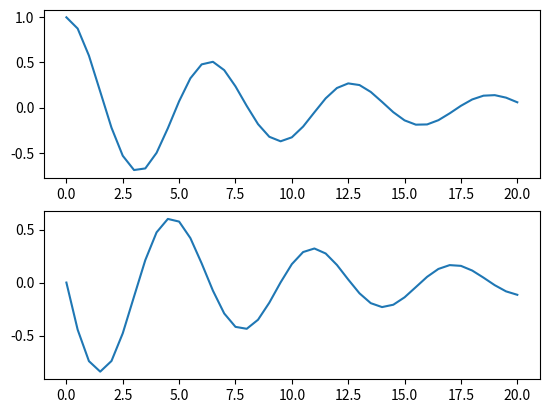

Python code for this plot:
# Description: Damped harmonic oscillator using scipy's ODE solver

# Author: Andrew Davis
# Edited by: Aaron Alphonsus

from scipy.integrate import ode
import matplotlib.pyplot as plt
import math

# t - time (not used)
# x - unknown; solve for this!
# kom - k over m; k/m (spring constant: k, mass: m)
# com - c over m; c/m (damping coefficient: c)
# def rhs(t, state, kom):
def rhs(t, state, kom, com):
    x = state[0]
    u = state[1]

    # return [u, -kom*x]
    return [u, -kom*x-com*u]

# def jacobian(t, state, kom):
def jacobian(t, state, kom, com):
    # x = state[0]
    # u = state[1]


    # return [[0.0, 1.0],[-kom, 0]]
    return [[0.0, 1.0],[-kom, -com]]
    
################################ MAIN PROGRAM ##################################

# initial conditions
x0     = 1.0
u0     = 0.0
state0 = [x0, u0] # initial state
t0     = 0.0      # initial time

# constants
k = 1.0
m = 1.0
c = 0.225

# create a solver
solver = ode(rhs, jacobian)
# l = dir(solver)
# print(l)

# set the numerical options (e.g. method and tolerances)
solver.set_integrator('zvode', method='bdf', with_jacobian=True, atol=1.0e-2, 
        rtol=1.0e-2) # play with tolerances?

solver.set_initial_value(state0, t0)
solver.set_f_params(k/m, c/m)
solver.set_jac_params(k/m, c/m)

# print(solver.f_params)
# print(solver.jac_params)

tf = 20.0 # final time
dt = 0.5

time  = [0.0]
xvec  = [state0[0]]
xtrue = [x0]
uvec  = [state0[1]]
utrue = [0.0]

# print("%g %g %g" % (solver.t, solver.y[0], solver.y[1]))
while solver.successful() and solver.t < tf:
    solver.integrate(solver.t + dt)
    
    time  = time + [solver.t]
    xvec  = xvec + [float(solver.y[0])]
    xtrue = xtrue+[x0*math.cos(math.sqrt(k/m)*solver.t)]
    uvec  = uvec+[float(solver.y[1])]
    utrue = utrue+[-x0*math.sqrt(k/m)*math.sin(math.sqrt(k/m)*solver.t)]

# print(time, xvec, xtrue, uvec, sep='\n\n')
# print(len(time), len(xvec), len(xtrue), len(uvec))

fig, axs = plt.subplots(nrows=2,ncols=1)
axs[0].plot(time, xvec)
# axs[0].plot(time, xtrue)
axs[1].plot(time, uvec)
# axs[1].plot(time, utrue)

plt.show()
